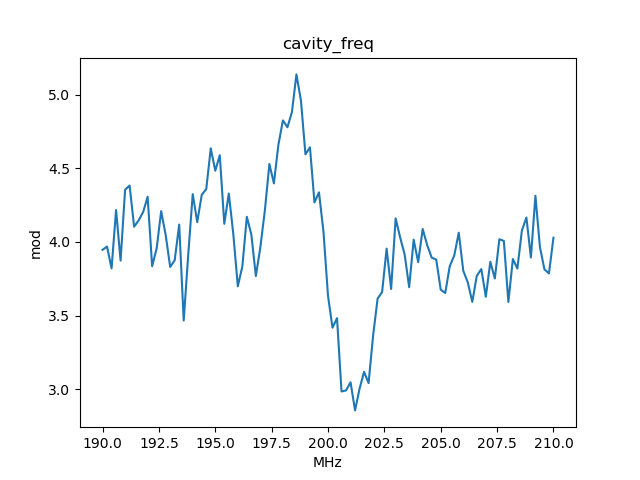

Data behind this chart, as committed beside it:
, x_cavity_freq, y_mod
0, 190.0, 3.947
1, 190.2, 3.969
2, 190.4, 3.82
3, 190.6, 4.217
4, 190.8, 3.873
5, 191.0, 4.355
6, 191.2, 4.383
7, 191.4, 4.104
8, 191.6, 4.147
9, 191.8, 4.203
10, 192.0, 4.307
11, 192.2, 3.835
12, 192.4, 3.957
13, 192.6, 4.209
14, 192.8, 4.048
15, 193.0, 3.831
16, 193.2, 3.876
17, 193.4, 4.118
18, 193.6, 3.467
19, 193.8, 3.913
20, 194.0, 4.325
21, 194.2, 4.135
22, 194.4, 4.321
23, 194.6, 4.359
24, 194.8, 4.635
25, 195.0, 4.484
26, 195.2, 4.589
27, 195.4, 4.123
28, 195.6, 4.329
29, 195.8, 4.054
30, 196.0, 3.699
31, 196.2, 3.834
32, 196.4, 4.171
33, 196.6, 4.05
34, 196.8, 3.769
35, 197.0, 3.965
36, 197.2, 4.214
37, 197.4, 4.529
38, 197.6, 4.398
39, 197.8, 4.66
40, 198.0, 4.825
41, 198.2, 4.779
42, 198.4, 4.881
43, 198.6, 5.138
44, 198.8, 4.96
45, 199.0, 4.595
46, 199.2, 4.643
47, 199.4, 4.269
48, 199.6, 4.337
49, 199.8, 4.069
50, 200.0, 3.635
51, 200.2, 3.418
52, 200.4, 3.483
53, 200.6, 2.985
54, 200.8, 2.993
55, 201.0, 3.048
56, 201.2, 2.857
57, 201.4, 3.005
58, 201.6, 3.118
59, 201.8, 3.042
... 41 more rows
